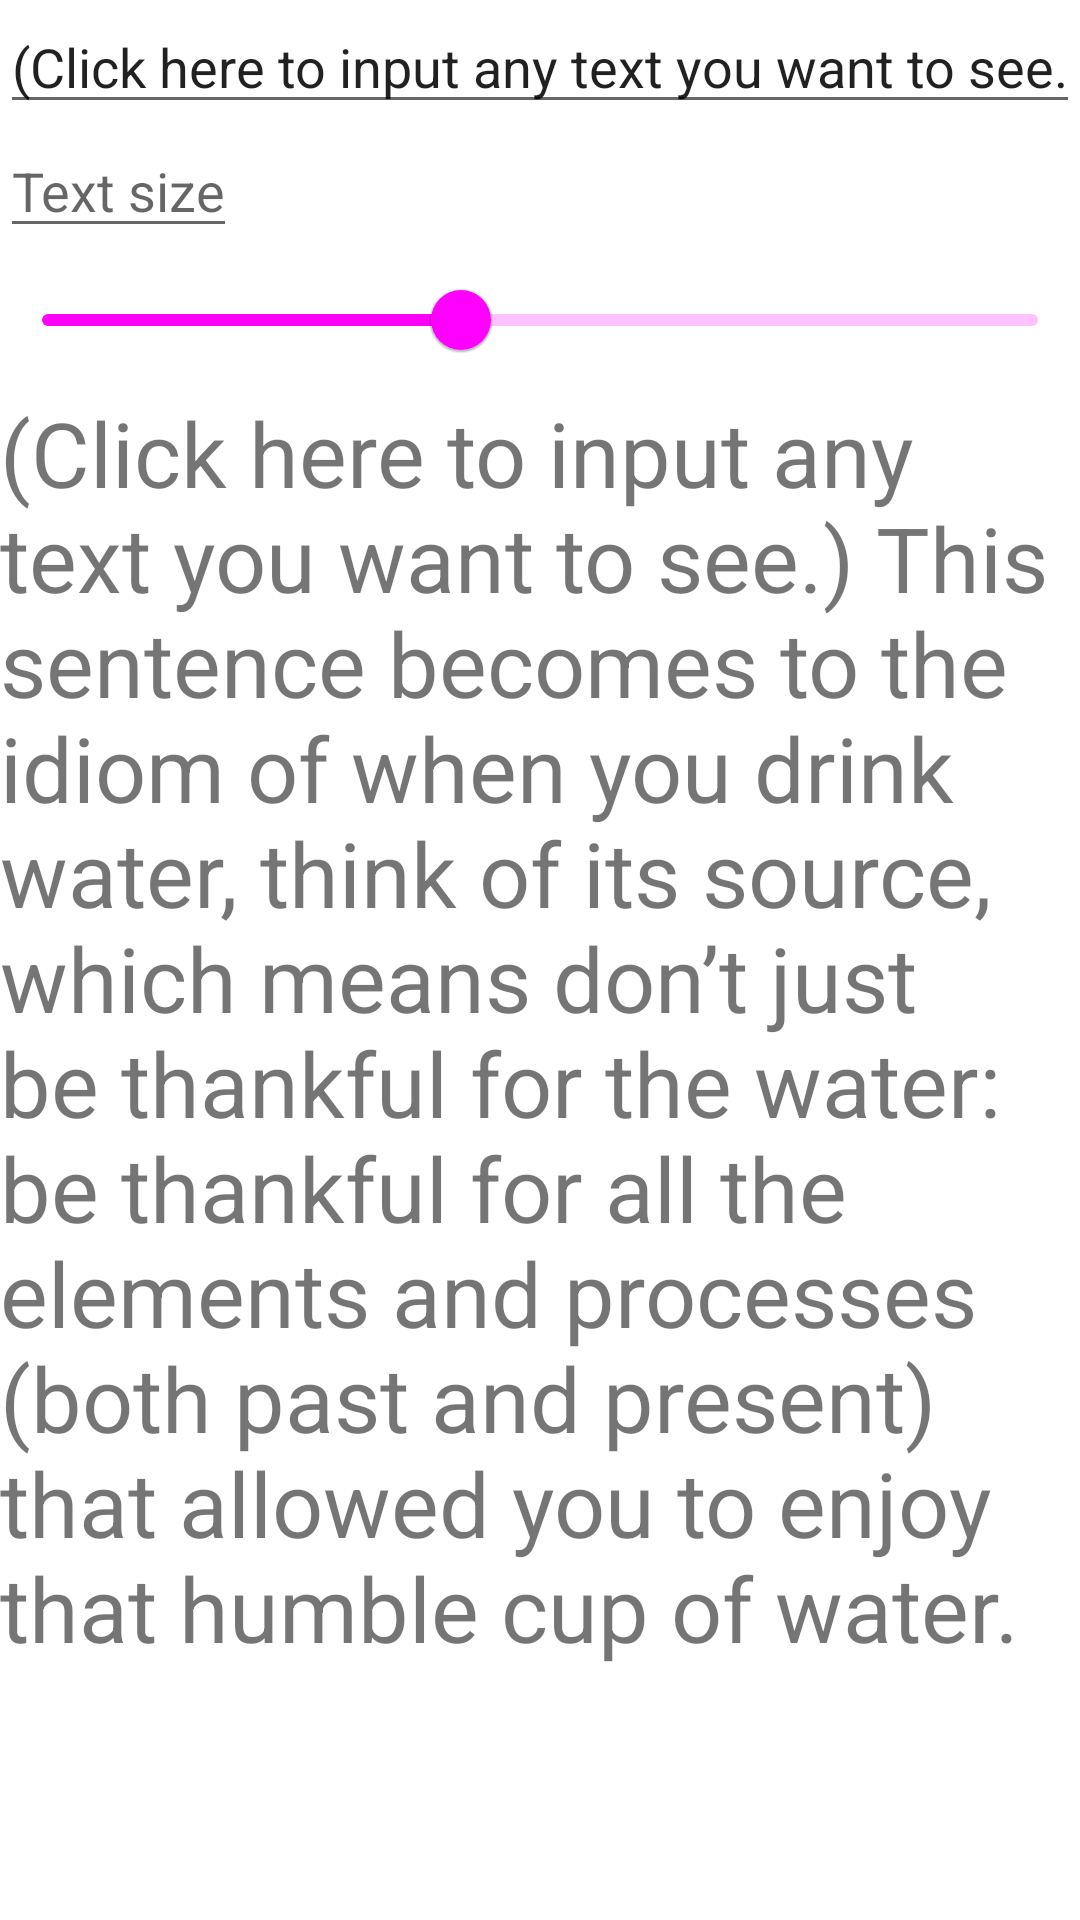

The Android layout XML behind this screen, and the referenced resources:
<!-- AndroidManifest.xml: application theme Theme.VariableFontTest -->
<!-- res/layout/activity_main.xml -->
<?xml version="1.0" encoding="utf-8"?>
<ScrollView xmlns:android="http://schemas.android.com/apk/res/android"
    android:layout_width="match_parent"
    android:layout_height="match_parent"
    xmlns:app="http://schemas.android.com/apk/res-auto">
    <LinearLayout android:layout_width="match_parent"
        android:layout_height="wrap_content" android:importantForAutofill="noExcludeDescendants"
        android:orientation="vertical">

        <EditText
            android:id="@+id/previewContent"
            android:layout_width="wrap_content"
            android:layout_height="wrap_content"
            android:inputType="text"
            android:hint="@string/input_hint_for_preview"
            android:text="@string/default_preview" />

        <EditText
            android:id="@+id/textSize"
            android:layout_width="wrap_content"
            android:layout_height="wrap_content"
            android:inputType="number"
            android:hint="@string/text_size" />

        <com.google.android.material.slider.Slider
            android:id="@+id/wght"
            android:paddingHorizontal="10dp"
            android:layout_width="match_parent"
            android:layout_height="wrap_content"
            android:valueFrom="0"
            android:valueTo="1000"
            android:value="420"
            android:stepSize="1"
            app:tickVisible="false" />

        <TextView
            android:id="@+id/preview"
            android:layout_width="wrap_content"
            android:layout_height="wrap_content"
            android:text="@string/default_preview"
            android:textSize="30sp"
            android:fontVariationSettings="'wght' 420" />

    </LinearLayout>
</ScrollView>
<!-- resources referenced by this layout -->
<resources>
  <string name="default_preview">(Click here to input any text you want to see.) This sentence becomes to the idiom of when you drink water, think of its source, which means don’t just be thankful for the water: be thankful for all the elements and processes (both past and present) that allowed you to enjoy that humble cup of water.</string>
  <string name="input_hint_for_preview">Input some words you want to see.</string>
  <string name="text_size">Text size</string>
  <style name="Theme.VariableFontTest" parent="@style/Theme.MaterialComponents.DayNight.NoActionBar">
          
          <item name="colorPrimary">@color/cyan_500</item>
          
           <item name="colorPrimaryDark">@android:color/transparent</item>
          
          
          <item name="colorSurface">@color/cyan_500</item>
          <item name="colorPrimaryVariant">@color/cyan_700</item>
          
          <item name="colorSecondary">@color/pink_A200</item>
          <item name="colorSecondaryVariant">@color/pink_500</item>
  
          <item name="android:windowLayoutInDisplayCutoutMode" tools:targetApi="27">always</item>
      </style>
</resources>
